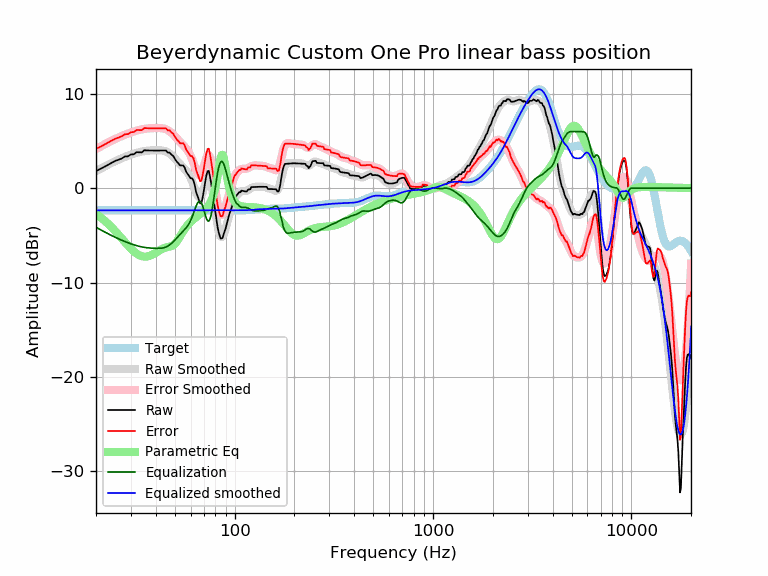

Values plotted in this chart, from the file beside it:
frequency, raw, error, smoothed, error_smoothed, equalization, parametric_eq, equalized_raw, equalized_smoothed, target
20, 1.80, 4.15, 1.79, 4.15, -4.15, -2.73, -2.34, -2.35, -2.35
21, 2.03, 4.38, 2.04, 4.39, -4.39, -3.06, -2.36, -2.35, -2.35
22, 2.25, 4.60, 2.27, 4.62, -4.62, -3.41, -2.37, -2.35, -2.35
23, 2.48, 4.83, 2.48, 4.83, -4.83, -3.78, -2.36, -2.35, -2.35
24, 2.70, 5.05, 2.68, 5.03, -5.03, -4.16, -2.33, -2.35, -2.35
25, 2.89, 5.24, 2.86, 5.21, -5.21, -4.55, -2.32, -2.35, -2.35
26, 3.01, 5.36, 3.02, 5.37, -5.37, -4.95, -2.37, -2.35, -2.35
27, 3.15, 5.50, 3.17, 5.53, -5.53, -5.34, -2.38, -2.35, -2.35
28, 3.36, 5.71, 3.31, 5.66, -5.66, -5.72, -2.30, -2.35, -2.35
29, 3.37, 5.73, 3.44, 5.79, -5.79, -6.08, -2.41, -2.35, -2.35
30, 3.57, 5.93, 3.55, 5.90, -5.90, -6.41, -2.33, -2.35, -2.35
31, 3.59, 5.94, 3.65, 6.00, -6.00, -6.69, -2.41, -2.35, -2.35
32, 3.81, 6.16, 3.74, 6.09, -6.09, -6.93, -2.28, -2.35, -2.35
33, 3.80, 6.15, 3.81, 6.16, -6.16, -7.10, -2.36, -2.35, -2.35
34, 3.79, 6.14, 3.87, 6.23, -6.23, -7.21, -2.43, -2.35, -2.35
35, 4.01, 6.36, 3.92, 6.27, -6.27, -7.26, -2.26, -2.35, -2.35
36, 4.00, 6.35, 3.96, 6.31, -6.31, -7.25, -2.31, -2.35, -2.35
37, 3.99, 6.34, 3.98, 6.34, -6.34, -7.19, -2.34, -2.35, -2.35
38, 3.98, 6.34, 4.00, 6.35, -6.35, -7.10, -2.37, -2.35, -2.35
39, 3.98, 6.33, 4.01, 6.36, -6.36, -6.98, -2.39, -2.35, -2.35
40, 3.97, 6.33, 4.02, 6.37, -6.37, -6.84, -2.40, -2.35, -2.35
41, 3.98, 6.33, 4.02, 6.37, -6.37, -6.70, -2.40, -2.35, -2.35
42, 3.98, 6.33, 4.02, 6.37, -6.37, -6.57, -2.39, -2.35, -2.35
43, 3.98, 6.34, 4.00, 6.35, -6.35, -6.45, -2.36, -2.35, -2.35
44, 3.99, 6.34, 3.96, 6.31, -6.31, -6.35, -2.32, -2.35, -2.35
45, 3.99, 6.35, 3.89, 6.24, -6.24, -6.28, -2.25, -2.35, -2.35
46, 3.77, 6.12, 3.79, 6.14, -6.14, -6.23, -2.37, -2.35, -2.35
47, 3.77, 6.12, 3.66, 6.02, -6.02, -6.19, -2.24, -2.35, -2.35
48, 3.55, 5.90, 3.51, 5.86, -5.86, -6.15, -2.31, -2.35, -2.35
49, 3.42, 5.77, 3.33, 5.68, -5.68, -6.06, -2.27, -2.35, -2.35
50, 3.09, 5.44, 3.14, 5.49, -5.49, -5.91, -2.40, -2.35, -2.35
51, 2.82, 5.17, 2.95, 5.30, -5.30, -5.68, -2.48, -2.35, -2.35
52, 2.64, 4.99, 2.75, 5.10, -5.10, -5.41, -2.47, -2.35, -2.35
53, 2.41, 4.76, 2.57, 4.92, -4.92, -5.12, -2.51, -2.35, -2.35
54, 2.41, 4.76, 2.39, 4.74, -4.74, -4.83, -2.33, -2.35, -2.35
55, 2.40, 4.76, 2.21, 4.56, -4.56, -4.56, -2.16, -2.35, -2.35
56, 2.18, 4.53, 2.03, 4.38, -4.38, -4.32, -2.21, -2.35, -2.35
57, 1.72, 4.07, 1.84, 4.19, -4.19, -4.10, -2.47, -2.35, -2.35
58, 1.48, 3.83, 1.63, 3.98, -3.98, -3.90, -2.50, -2.35, -2.35
59, 1.26, 3.62, 1.37, 3.73, -3.73, -3.73, -2.46, -2.35, -2.35
60, 1.04, 3.39, 1.07, 3.42, -3.42, -3.57, -2.38, -2.35, -2.35
61, 1.04, 3.39, 0.71, 3.07, -3.07, -3.43, -2.03, -2.35, -2.35
62, 0.81, 3.16, 0.32, 2.67, -2.67, -3.30, -1.86, -2.35, -2.35
63, 0.26, 2.61, -0.09, 2.26, -2.26, -3.18, -2.00, -2.35, -2.35
64, -0.47, 1.88, -0.48, 1.88, -1.88, -3.06, -2.35, -2.35, -2.35
65, -0.83, 1.52, -0.78, 1.57, -1.57, -2.95, -2.40, -2.35, -2.35
66, -1.23, 1.12, -0.95, 1.40, -1.40, -2.85, -2.63, -2.35, -2.35
67, -1.63, 0.73, -0.96, 1.40, -1.40, -2.74, -3.02, -2.35, -2.35
68, -1.55, 0.80, -0.78, 1.57, -1.57, -2.64, -3.12, -2.35, -2.35
69, -0.96, 1.39, -0.45, 1.90, -1.90, -2.53, -2.87, -2.35, -2.35
70, -0.22, 2.14, -0.01, 2.34, -2.34, -2.42, -2.56, -2.35, -2.35
71, 0.63, 2.98, 0.45, 2.80, -2.80, -2.29, -2.17, -2.35, -2.35
72, 1.35, 3.70, 0.85, 3.20, -3.20, -2.16, -1.85, -2.35, -2.35
73, 1.81, 4.16, 1.10, 3.45, -3.45, -2.00, -1.64, -2.35, -2.35
74, 1.83, 4.19, 1.14, 3.49, -3.49, -1.83, -1.66, -2.35, -2.35
75, 1.30, 3.65, 0.95, 3.30, -3.30, -1.62, -2.00, -2.35, -2.35
76, 0.59, 2.95, 0.53, 2.88, -2.88, -1.38, -2.28, -2.35, -2.35
77, -0.19, 2.16, -0.09, 2.26, -2.26, -1.10, -2.45, -2.35, -2.35
78, -0.96, 1.39, -0.85, 1.51, -1.51, -0.76, -2.46, -2.35, -2.35
79, -1.80, 0.55, -1.67, 0.68, -0.68, -0.36, -2.48, -2.35, -2.35
... 553 more rows
